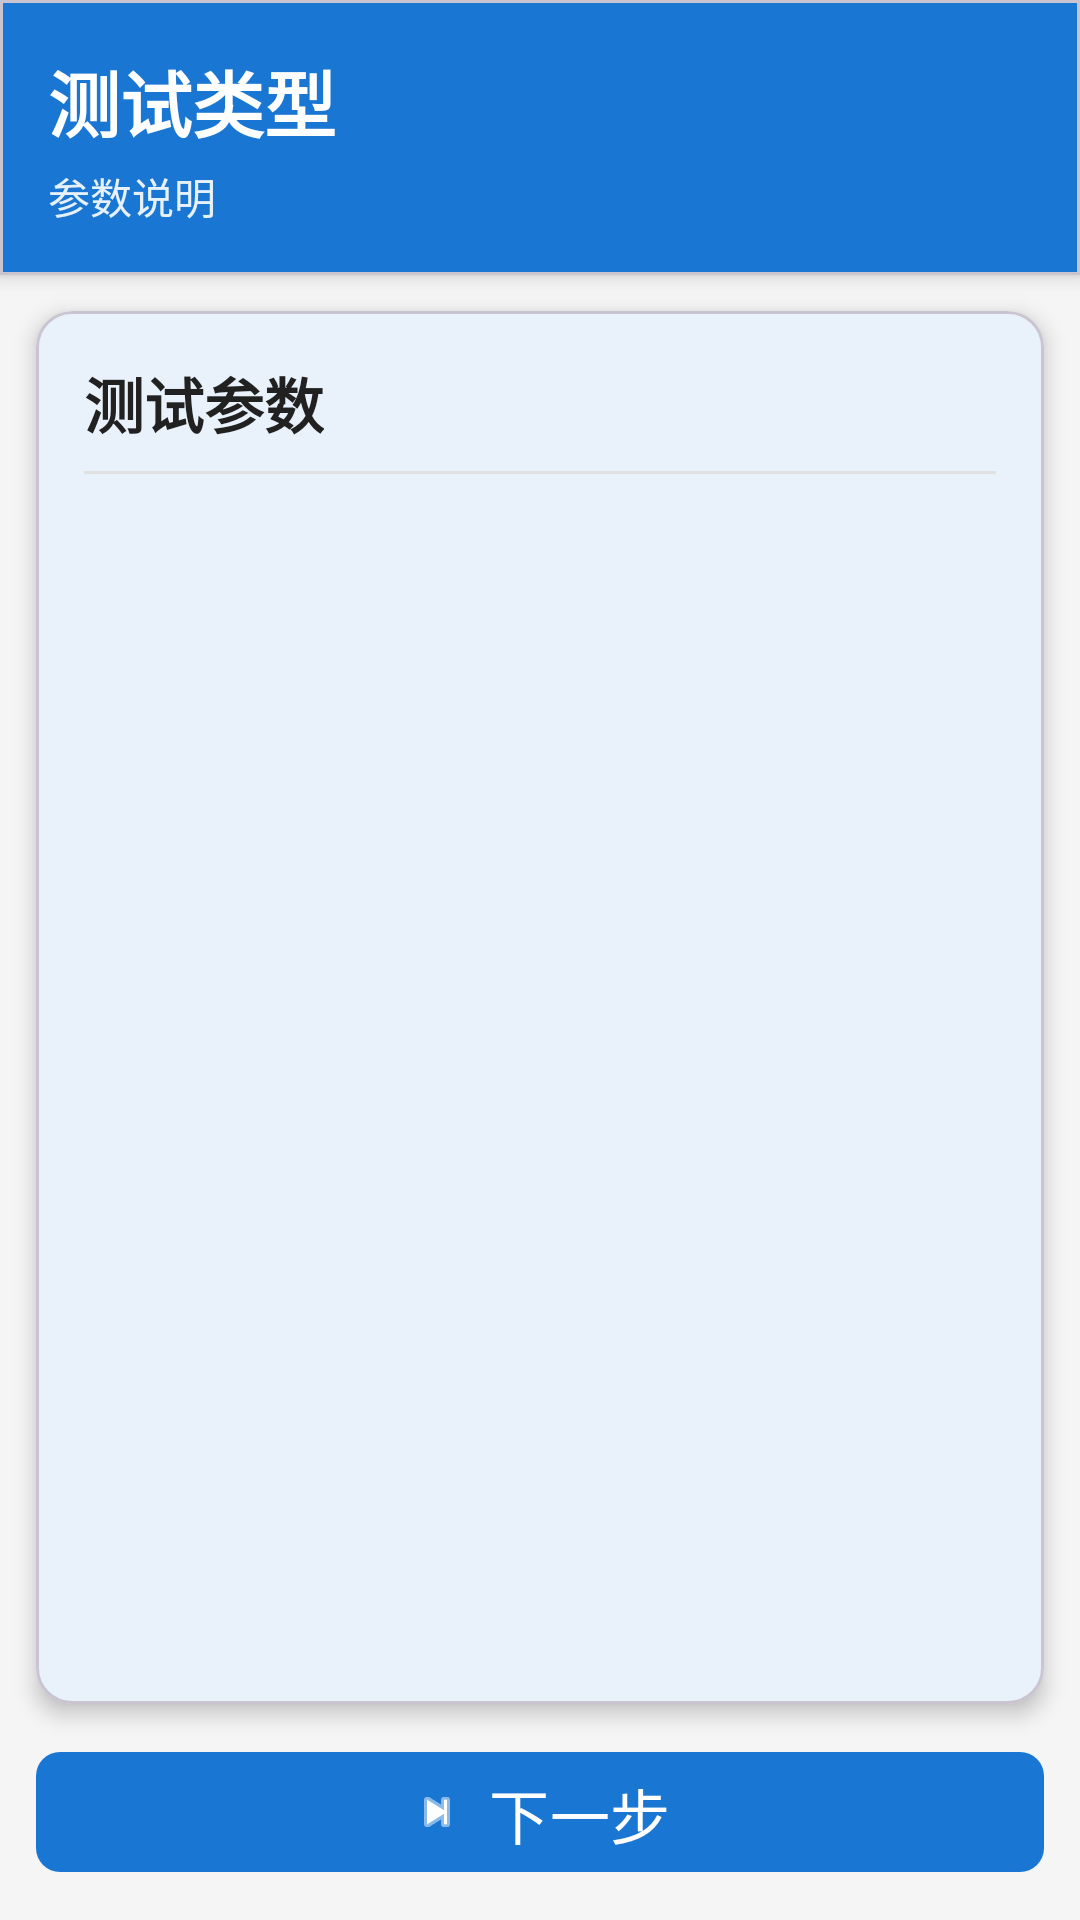

Layout XML and referenced resources for this Android screen:
<!-- AndroidManifest.xml: application theme Theme.ECWorkstation -->
<!-- res/layout/activity_test.xml -->
<?xml version="1.0" encoding="utf-8"?>
<androidx.constraintlayout.widget.ConstraintLayout xmlns:android="http://schemas.android.com/apk/res/android"
    xmlns:app="http://schemas.android.com/apk/res-auto"
    android:layout_width="match_parent"
    android:layout_height="match_parent"
    android:background="@color/background">

    
    <com.google.android.material.card.MaterialCardView
        android:id="@+id/cardHeader"
        style="@style/CardHeader"
        android:layout_width="match_parent"
        android:layout_height="wrap_content"
        app:layout_constraintTop_toTopOf="parent">

        <LinearLayout
            android:layout_width="match_parent"
            android:layout_height="wrap_content"
            android:orientation="vertical"
            android:padding="@dimen/spacing_medium">

            <TextView
                android:id="@+id/tvTestType"
                android:layout_width="wrap_content"
                android:layout_height="wrap_content"
                android:text="测试类型"
                android:textColor="@color/text_white"
                android:textSize="@dimen/text_size_title"
                android:textStyle="bold" />

            <TextView
                android:id="@+id/tvParameterHint"
                android:layout_width="wrap_content"
                android:layout_height="wrap_content"
                android:layout_marginTop="@dimen/spacing_xs"
                android:alpha="0.9"
                android:text="参数说明"
                android:textColor="@color/text_white"
                android:textSize="@dimen/text_size_caption" />
        </LinearLayout>
    </com.google.android.material.card.MaterialCardView>

    
    <com.google.android.material.card.MaterialCardView
        android:id="@+id/cardParameters"
        style="@style/CardContained"
        android:layout_width="match_parent"
        android:layout_height="0dp"
        app:layout_constraintBottom_toTopOf="@id/layoutControls"
        app:layout_constraintTop_toBottomOf="@id/cardHeader">

        <ScrollView
            android:layout_width="match_parent"
            android:layout_height="match_parent"
            android:fillViewport="true">

            <LinearLayout
                android:layout_width="match_parent"
                android:layout_height="wrap_content"
                android:orientation="vertical"
                android:padding="@dimen/card_padding">

                <TextView
                    android:layout_width="wrap_content"
                    android:layout_height="wrap_content"
                    android:text="测试参数"
                    android:textColor="@color/text_primary"
                    android:textSize="@dimen/text_size_subtitle"
                    android:textStyle="bold" />

                <View
                    android:layout_width="match_parent"
                    android:layout_height="1dp"
                    android:layout_marginTop="@dimen/spacing_small"
                    android:layout_marginBottom="@dimen/spacing_small"
                    android:background="@color/divider" />

                <LinearLayout
                    android:id="@+id/layoutParameters"
                    android:layout_width="match_parent"
                    android:layout_height="wrap_content"
                    android:orientation="vertical" />
            </LinearLayout>
        </ScrollView>
    </com.google.android.material.card.MaterialCardView>

    
    <LinearLayout
        android:id="@+id/layoutControls"
        android:layout_width="match_parent"
        android:layout_height="wrap_content"
        android:layout_margin="@dimen/card_margin"
        android:orientation="horizontal"
        app:layout_constraintBottom_toBottomOf="parent">

        <com.google.android.material.button.MaterialButton
            android:id="@+id/btnStartTest"
            style="@style/Widget.Material3.Button"
            android:layout_width="match_parent"
            android:layout_height="@dimen/button_height"
            android:text="下一步"
            android:textSize="@dimen/text_size_subtitle"
            app:cornerRadius="@dimen/button_corner_radius"
            app:icon="@android:drawable/ic_media_next"
            app:iconGravity="textStart" />
    </LinearLayout>

</androidx.constraintlayout.widget.ConstraintLayout>
<!-- resources referenced by this layout -->
<resources>
  <color name="background">#F5F5F5</color>
  <color name="divider">#E0E0E0</color>
  <color name="text_primary">#212121</color>
  <color name="text_white">#FFFFFF</color>
  <dimen name="button_corner_radius">8dp</dimen>
  <dimen name="button_height">48dp</dimen>
  <dimen name="card_margin">12dp</dimen>
  <dimen name="card_padding">16dp</dimen>
  <dimen name="spacing_medium">16dp</dimen>
  <dimen name="spacing_small">8dp</dimen>
  <dimen name="spacing_xs">4dp</dimen>
  <dimen name="text_size_caption">14sp</dimen>
  <dimen name="text_size_subtitle">20sp</dimen>
  <dimen name="text_size_title">24sp</dimen>
  <style name="CardContained">
          <item name="cardCornerRadius">@dimen/card_corner_radius</item>
          <item name="cardElevation">@dimen/card_elevation</item>
          <item name="cardBackgroundColor">@color/card_background</item>
          <item name="android:layout_margin">@dimen/card_margin</item>
      </style>
  <style name="CardHeader">
          <item name="cardCornerRadius">0dp</item>
          <item name="cardElevation">@dimen/card_elevation</item>
          <item name="cardBackgroundColor">@color/primary</item>
      </style>
  <style name="Theme.ECWorkstation" parent="Theme.Material3.Light.NoActionBar">
          <item name="colorPrimary">@color/primary</item>
          <item name="colorOnPrimary">@color/text_white</item>
          <item name="colorPrimaryContainer">@color/primary_light</item>
          <item name="colorSecondary">@color/accent</item>
          <item name="colorOnSecondary">@color/text_white</item>
          <item name="colorError">@color/error</item>
          <item name="colorSurface">@color/surface</item>
          <item name="colorOnSurface">@color/text_primary</item>
          <item name="colorOnSurfaceVariant">@color/text_secondary</item>
          <item name="android:colorBackground">@color/background</item>
          <item name="android:statusBarColor">@color/primary_dark</item>
      </style>
  <dimen name="card_corner_radius">12dp</dimen>
  <dimen name="card_elevation">4dp</dimen>
  <color name="card_background">#FFFFFF</color>
  <color name="primary">#1976D2</color>
  <color name="primary_light">#BBDEFB</color>
  <color name="accent">#00BCD4</color>
  <color name="error">#F44336</color>
  <color name="surface">#FFFFFF</color>
  <color name="text_secondary">#757575</color>
  <color name="primary_dark">#1565C0</color>
</resources>
